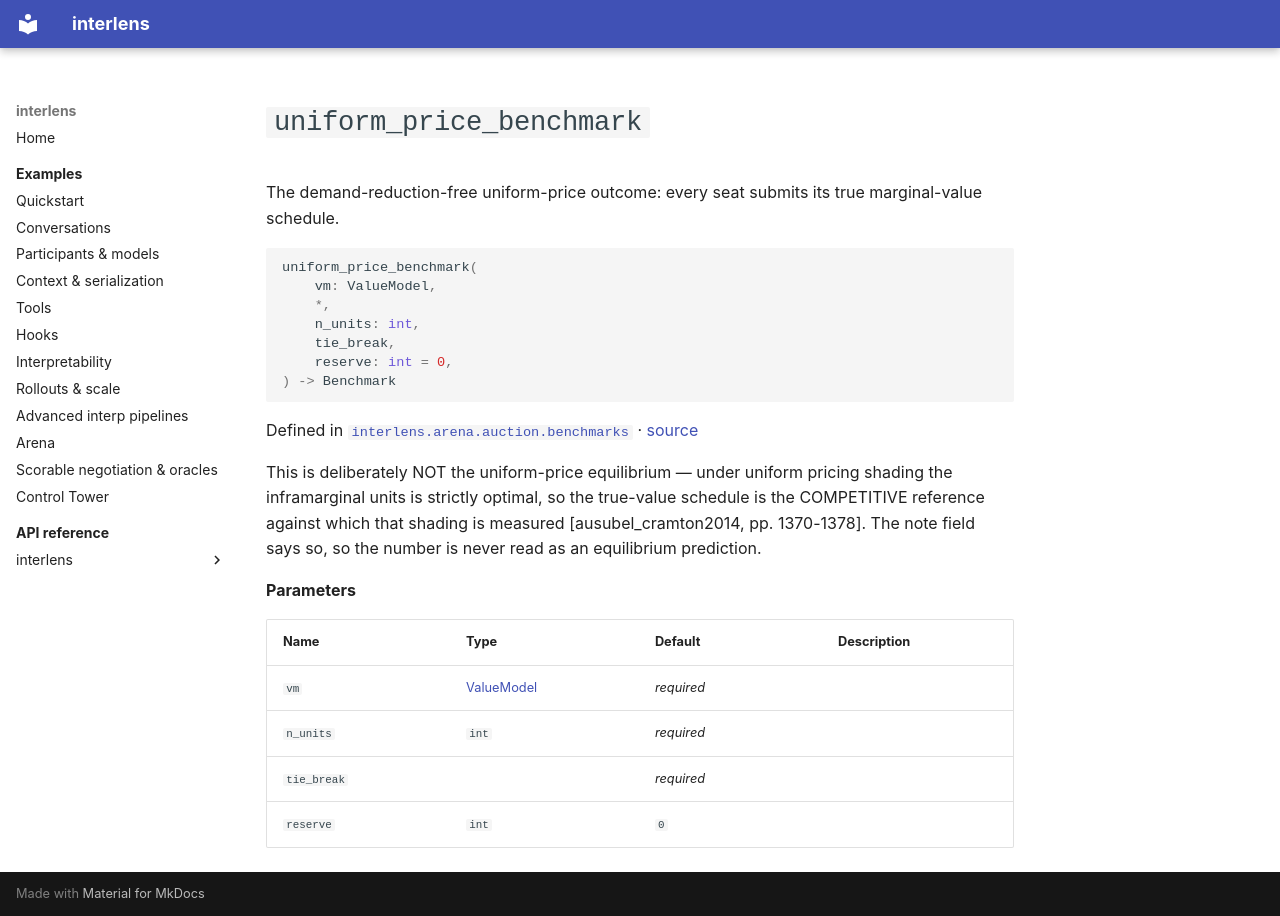

repository: Sid-MB/interlens · page: reference/interlens/arena/auction/benchmarks/uniform_price_benchmark/index.html · generator: mkdocs

# `uniform_price_benchmark`

The demand-reduction-free uniform-price outcome: every seat submits its true marginal-value schedule.

```python
uniform_price_benchmark(
	vm: ValueModel,
	*,
	n_units: int,
	tie_break,
	reserve: int = 0,
) -> Benchmark
```

Defined in [`interlens.arena.auction.benchmarks`](index.md) · [source](https://github.com/Sid-MB/interlens/blob/main/src/interlens/arena/auction/benchmarks.py#L416-L435)

This is deliberately NOT the uniform-price equilibrium — under uniform pricing shading the inframarginal
units is strictly optimal, so the true-value schedule is the COMPETITIVE reference against which that
shading is measured [ausubel_cramton2014, pp. 1370-1378]. The note field says so, so the number is never
read as an equilibrium prediction.

**Parameters**

| Name | Type | Default | Description |
|---|---|---|---|
| `vm` | [ValueModel](../allocation/ValueModel.md) | *required* |  |
| `n_units` | `int` | *required* |  |
| `tie_break` |  | *required* |  |
| `reserve` | `int` | `0` |  |
